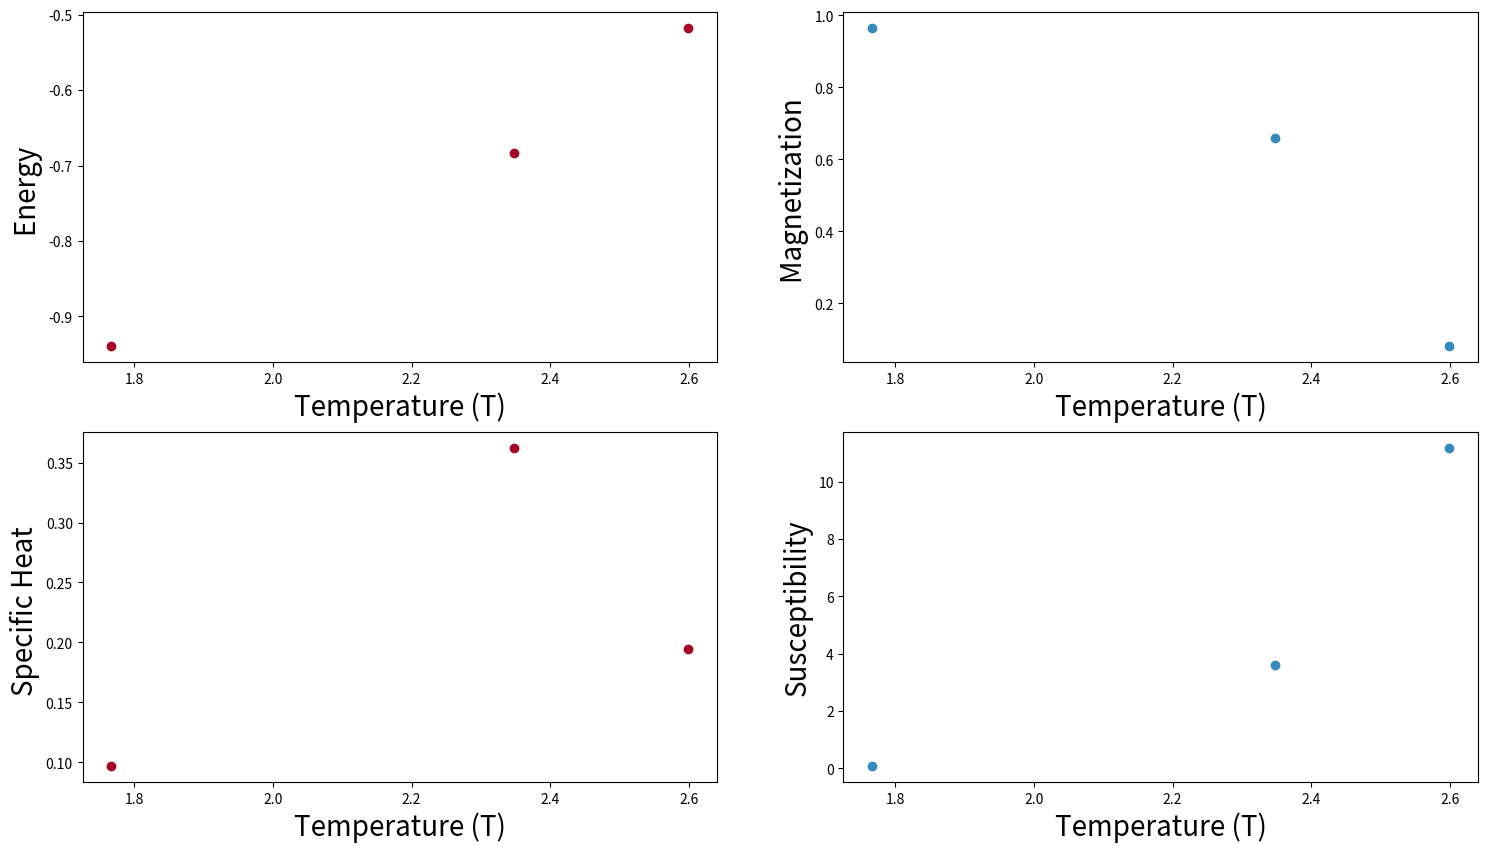

The matplotlib source for this figure:
#%matplotlib inline
from __future__ import division
import numpy as np
from numpy.random import rand
import matplotlib.pyplot as plt

#----------------------------------------------------------------------
##  BLOCK OF FUNCTIONS USED IN THE MAIN CODE
#----------------------------------------------------------------------

def initialstate(N):   
    ''' generates a random spin configuration for initial condition'''
    state = 2*np.random.randint(2, size=(N,N))-1
    return state


def mcmove(config, beta):
    '''Monte Carlo move using Metropolis algorithm '''
    for i in range(N):
        for j in range(N):
                a = np.random.randint(0, N)
                b = np.random.randint(0, N)
                s =  config[a, b]
                nb = config[(a+1)%N,b] + config[a,(b+1)%N] + config[(a-1)%N,b] + config[a,(b-1)%N]
                cost = 2*s*nb
                if cost < 0:
                    #print("cost=", cost)
                    s *= -1
                elif rand() < np.exp(-cost*beta):
                    s *= -1
                config[a, b] = s
    return config


def calcEnergy(config):
    '''Energy of a given configuration'''
    energy = 0
    for i in range(len(config)):
        for j in range(len(config)):
            S = config[i,j]
            nb = config[(i+1)%N, j] + config[i,(j+1)%N] + config[(i-1)%N, j] + config[i,(j-1)%N]
            energy += -nb*S
    return energy/4.


def calcMag(config):
    '''Magnetization of a given configuration'''
    mag = np.sum(config)
    return mag

## change the parameter below if you want to simulate a smaller system
nt      = 3 #2**8        # number of temperature points
N       = 2**4        # size of the lattice, N x N
eqSteps = 2**10       # number of MC sweeps for equilibration
mcSteps = 2**10       # number of MC sweeps for calculation

n1, n2  = 1.0/(mcSteps*N*N), 1.0/(mcSteps*mcSteps*N*N)
tm = 2.269;    T=np.random.normal(tm, .64, nt)
T  = T[(T>1.2) & (T<3.8)];    nt = np.size(T)

Energy       = np.zeros(nt);   Magnetization  = np.zeros(nt)
SpecificHeat = np.zeros(nt);   Susceptibility = np.zeros(nt)


#----------------------------------------------------------------------
#  MAIN PART OF THE CODE
#----------------------------------------------------------------------
for m in range(len(T)):
    E1 = M1 = E2 = M2 = 0
    config = initialstate(N)
    iT=1.0/T[m]; iT2=iT*iT;
    
    for i in range(eqSteps):         # equilibrate
        mcmove(config, iT)           # Monte Carlo moves

    for i in range(mcSteps):
        mcmove(config, iT)           
        Ene = calcEnergy(config)     # calculate the energy
        Mag = calcMag(config)        # calculate the magnetisation

        E1 = E1 + Ene
        M1 = M1 + Mag
        M2 = M2 + Mag*Mag 
        E2 = E2 + Ene*Ene

        Energy[m]         = n1*E1
        Magnetization[m]  = n1*M1
        SpecificHeat[m]   = (n1*E2 - n2*E1*E1)*iT2
        Susceptibility[m] = (n1*M2 - n2*M1*M1)*iT

f = plt.figure(figsize=(18, 10)); # plot the calculated values    

sp =  f.add_subplot(2, 2, 1 );
plt.plot(T, Energy, 'o', color="#A60628");
plt.xlabel("Temperature (T)", fontsize=20);
plt.ylabel("Energy ", fontsize=20);

sp =  f.add_subplot(2, 2, 2 );
plt.plot(T, abs(Magnetization), 'o', color="#348ABD");
plt.xlabel("Temperature (T)", fontsize=20);
plt.ylabel("Magnetization ", fontsize=20);

sp =  f.add_subplot(2, 2, 3 );
plt.plot(T, SpecificHeat, 'o', color="#A60628");
plt.xlabel("Temperature (T)", fontsize=20);
plt.ylabel("Specific Heat ", fontsize=20);

sp =  f.add_subplot(2, 2, 4 );
plt.plot(T, Susceptibility, 'o', color="#348ABD");
plt.xlabel("Temperature (T)", fontsize=20);
plt.ylabel("Susceptibility", fontsize=20);
